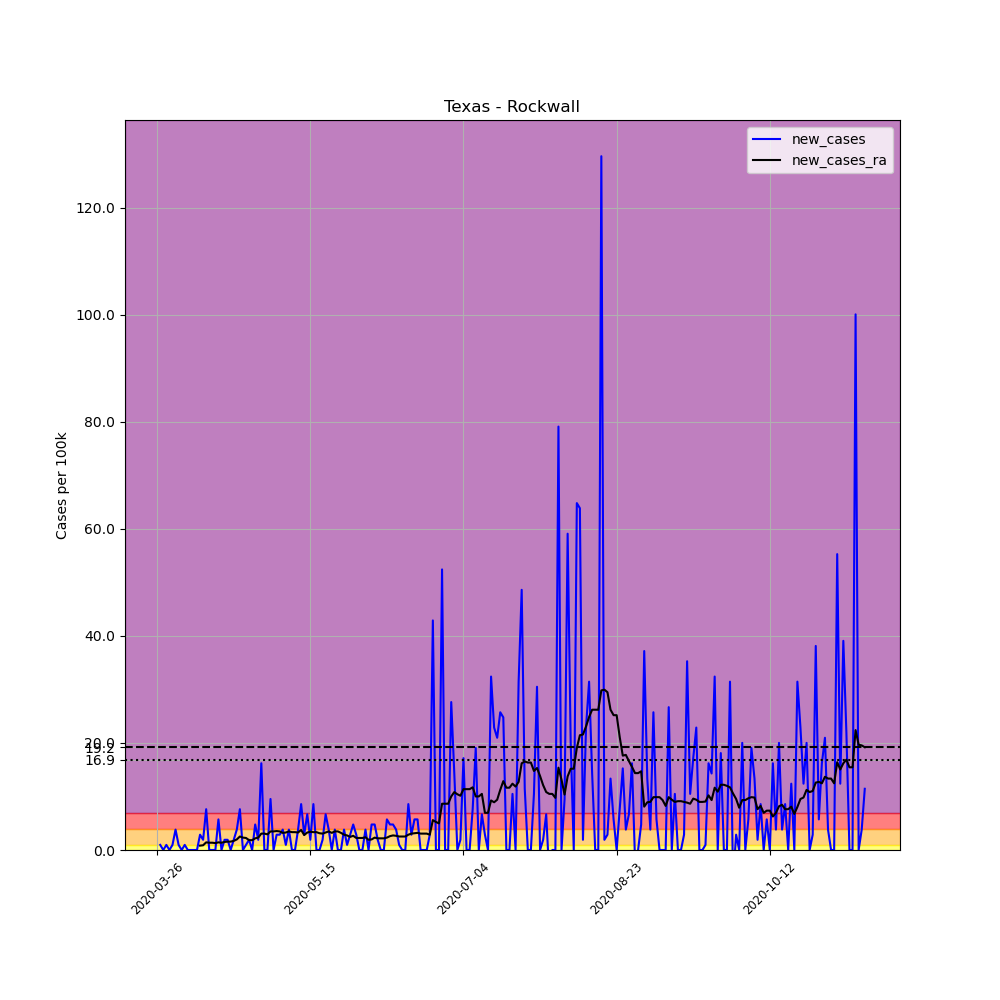

The file beside this chart, header and first rows:
, date, county, state, fips, cases, deaths, COUNTY, STNAME, CTYNAME, POPESTIMATE2019, per_100k, new_cases, new_cases_ra
385204, 2020-03-26, Rockwall, Texas, 48397, 2, 0, 397, Texas, Rockwall, 104915, 1.906, , 
385205, 2020-03-27, Rockwall, Texas, 48397, 3, 0, 397, Texas, Rockwall, 104915, 2.859, 0.9532, 
385206, 2020-03-28, Rockwall, Texas, 48397, 3, 0, 397, Texas, Rockwall, 104915, 2.859, 0.0, 
385207, 2020-03-29, Rockwall, Texas, 48397, 4, 0, 397, Texas, Rockwall, 104915, 3.813, 0.9532, 
385208, 2020-03-30, Rockwall, Texas, 48397, 4, 0, 397, Texas, Rockwall, 104915, 3.813, 0.0, 
385209, 2020-03-31, Rockwall, Texas, 48397, 5, 0, 397, Texas, Rockwall, 104915, 4.766, 0.9532, 
385210, 2020-04-01, Rockwall, Texas, 48397, 9, 0, 397, Texas, Rockwall, 104915, 8.578, 3.813, 
385211, 2020-04-02, Rockwall, Texas, 48397, 10, 0, 397, Texas, Rockwall, 104915, 9.532, 0.9532, 
385212, 2020-04-03, Rockwall, Texas, 48397, 10, 0, 397, Texas, Rockwall, 104915, 9.532, 0.0, 
385213, 2020-04-04, Rockwall, Texas, 48397, 11, 0, 397, Texas, Rockwall, 104915, 10.48, 0.9532, 
385214, 2020-04-05, Rockwall, Texas, 48397, 11, 0, 397, Texas, Rockwall, 104915, 10.48, 0.0, 
385215, 2020-04-06, Rockwall, Texas, 48397, 11, 0, 397, Texas, Rockwall, 104915, 10.48, 0.0, 
385216, 2020-04-07, Rockwall, Texas, 48397, 11, 0, 397, Texas, Rockwall, 104915, 10.48, 0.0, 
385217, 2020-04-08, Rockwall, Texas, 48397, 11, 0, 397, Texas, Rockwall, 104915, 10.48, 0.0, 
385218, 2020-04-09, Rockwall, Texas, 48397, 14, 0, 397, Texas, Rockwall, 104915, 13.34, 2.859, 0.817
385219, 2020-04-10, Rockwall, Texas, 48397, 16, 0, 397, Texas, Rockwall, 104915, 15.25, 1.906, 0.8851
385220, 2020-04-11, Rockwall, Texas, 48397, 24, 0, 397, Texas, Rockwall, 104915, 22.88, 7.625, 1.43
385221, 2020-04-12, Rockwall, Texas, 48397, 24, 0, 397, Texas, Rockwall, 104915, 22.88, 0.0, 1.362
385222, 2020-04-13, Rockwall, Texas, 48397, 24, 0, 397, Texas, Rockwall, 104915, 22.88, 0.0, 1.362
385223, 2020-04-14, Rockwall, Texas, 48397, 24, 0, 397, Texas, Rockwall, 104915, 22.88, 0.0, 1.294
385224, 2020-04-15, Rockwall, Texas, 48397, 30, 0, 397, Texas, Rockwall, 104915, 28.59, 5.719, 1.43
385225, 2020-04-16, Rockwall, Texas, 48397, 30, 0, 397, Texas, Rockwall, 104915, 28.59, 0.0, 1.362
385226, 2020-04-17, Rockwall, Texas, 48397, 32, 0, 397, Texas, Rockwall, 104915, 30.5, 1.906, 1.498
385227, 2020-04-18, Rockwall, Texas, 48397, 34, 0, 397, Texas, Rockwall, 104915, 32.41, 1.906, 1.566
385228, 2020-04-19, Rockwall, Texas, 48397, 34, 0, 397, Texas, Rockwall, 104915, 32.41, 0.0, 1.566
385229, 2020-04-20, Rockwall, Texas, 48397, 36, 0, 397, Texas, Rockwall, 104915, 34.31, 1.906, 1.702
385230, 2020-04-21, Rockwall, Texas, 48397, 40, 0, 397, Texas, Rockwall, 104915, 38.13, 3.813, 1.974
385231, 2020-04-22, Rockwall, Texas, 48397, 48, 0, 397, Texas, Rockwall, 104915, 45.75, 7.625, 2.519
385232, 2020-04-23, Rockwall, Texas, 48397, 48, 0, 397, Texas, Rockwall, 104915, 45.75, 0.0, 2.315
385233, 2020-04-24, Rockwall, Texas, 48397, 49, 0, 397, Texas, Rockwall, 104915, 46.7, 0.9532, 2.247
385234, 2020-04-25, Rockwall, Texas, 48397, 51, 0, 397, Texas, Rockwall, 104915, 48.61, 1.906, 1.838
385235, 2020-04-26, Rockwall, Texas, 48397, 51, 0, 397, Texas, Rockwall, 104915, 48.61, 0.0, 1.838
385236, 2020-04-27, Rockwall, Texas, 48397, 56, 1, 397, Texas, Rockwall, 104915, 53.38, 4.766, 2.179
385237, 2020-04-28, Rockwall, Texas, 48397, 58, 1, 397, Texas, Rockwall, 104915, 55.28, 1.906, 2.315
385238, 2020-04-29, Rockwall, Texas, 48397, 75, 1, 397, Texas, Rockwall, 104915, 71.49, 16.2, 3.064
385239, 2020-04-30, Rockwall, Texas, 48397, 75, 1, 397, Texas, Rockwall, 104915, 71.49, 0.0, 3.064
385240, 2020-05-01, Rockwall, Texas, 48397, 75, 1, 397, Texas, Rockwall, 104915, 71.49, 0.0, 2.928
385241, 2020-05-02, Rockwall, Texas, 48397, 85, 3, 397, Texas, Rockwall, 104915, 81.02, 9.532, 3.472
385242, 2020-05-03, Rockwall, Texas, 48397, 85, 3, 397, Texas, Rockwall, 104915, 81.02, 0.0, 3.472
385243, 2020-05-04, Rockwall, Texas, 48397, 88, 3, 397, Texas, Rockwall, 104915, 83.88, 2.859, 3.54
385244, 2020-05-05, Rockwall, Texas, 48397, 91, 3, 397, Texas, Rockwall, 104915, 86.74, 2.859, 3.472
385245, 2020-05-06, Rockwall, Texas, 48397, 95, 3, 397, Texas, Rockwall, 104915, 90.55, 3.813, 3.2
385246, 2020-05-07, Rockwall, Texas, 48397, 96, 3, 397, Texas, Rockwall, 104915, 91.5, 0.9532, 3.268
385247, 2020-05-08, Rockwall, Texas, 48397, 100, 4, 397, Texas, Rockwall, 104915, 95.32, 3.813, 3.472
385248, 2020-05-09, Rockwall, Texas, 48397, 100, 4, 397, Texas, Rockwall, 104915, 95.32, 0.0, 3.336
385249, 2020-05-10, Rockwall, Texas, 48397, 100, 4, 397, Texas, Rockwall, 104915, 95.32, 0.0, 3.336
385250, 2020-05-11, Rockwall, Texas, 48397, 104, 5, 397, Texas, Rockwall, 104915, 99.13, 3.813, 3.268
385251, 2020-05-12, Rockwall, Texas, 48397, 113, 4, 397, Texas, Rockwall, 104915, 107.7, 8.578, 3.745
385252, 2020-05-13, Rockwall, Texas, 48397, 116, 4, 397, Texas, Rockwall, 104915, 110.6, 2.859, 2.791
385253, 2020-05-14, Rockwall, Texas, 48397, 123, 4, 397, Texas, Rockwall, 104915, 117.2, 6.672, 3.268
385254, 2020-05-15, Rockwall, Texas, 48397, 125, 5, 397, Texas, Rockwall, 104915, 119.1, 1.906, 3.404
385255, 2020-05-16, Rockwall, Texas, 48397, 134, 5, 397, Texas, Rockwall, 104915, 127.7, 8.578, 3.336
385256, 2020-05-17, Rockwall, Texas, 48397, 134, 5, 397, Texas, Rockwall, 104915, 127.7, 0.0, 3.336
385257, 2020-05-18, Rockwall, Texas, 48397, 134, 5, 397, Texas, Rockwall, 104915, 127.7, 0.0, 3.132
385258, 2020-05-19, Rockwall, Texas, 48397, 136, 5, 397, Texas, Rockwall, 104915, 129.6, 1.906, 3.064
385259, 2020-05-20, Rockwall, Texas, 48397, 143, 5, 397, Texas, Rockwall, 104915, 136.3, 6.672, 3.268
385260, 2020-05-21, Rockwall, Texas, 48397, 147, 9, 397, Texas, Rockwall, 104915, 140.1, 3.813, 3.472
385261, 2020-05-22, Rockwall, Texas, 48397, 147, 9, 397, Texas, Rockwall, 104915, 140.1, 0.0, 3.2
385262, 2020-05-23, Rockwall, Texas, 48397, 151, 10, 397, Texas, Rockwall, 104915, 143.9, 3.813, 3.472
385263, 2020-05-24, Rockwall, Texas, 48397, 151, 10, 397, Texas, Rockwall, 104915, 143.9, 0.0, 3.472
... 172 more rows
